The GitHub repository RaphaelHyaan/ESreproduction contains a labelled image folder "images" with 10 categories: dakai, fasong, guanji, hujiao, jieshu, jishi, kaiji, naozhong, nihao, yinliang. Examples follow, each with its label.

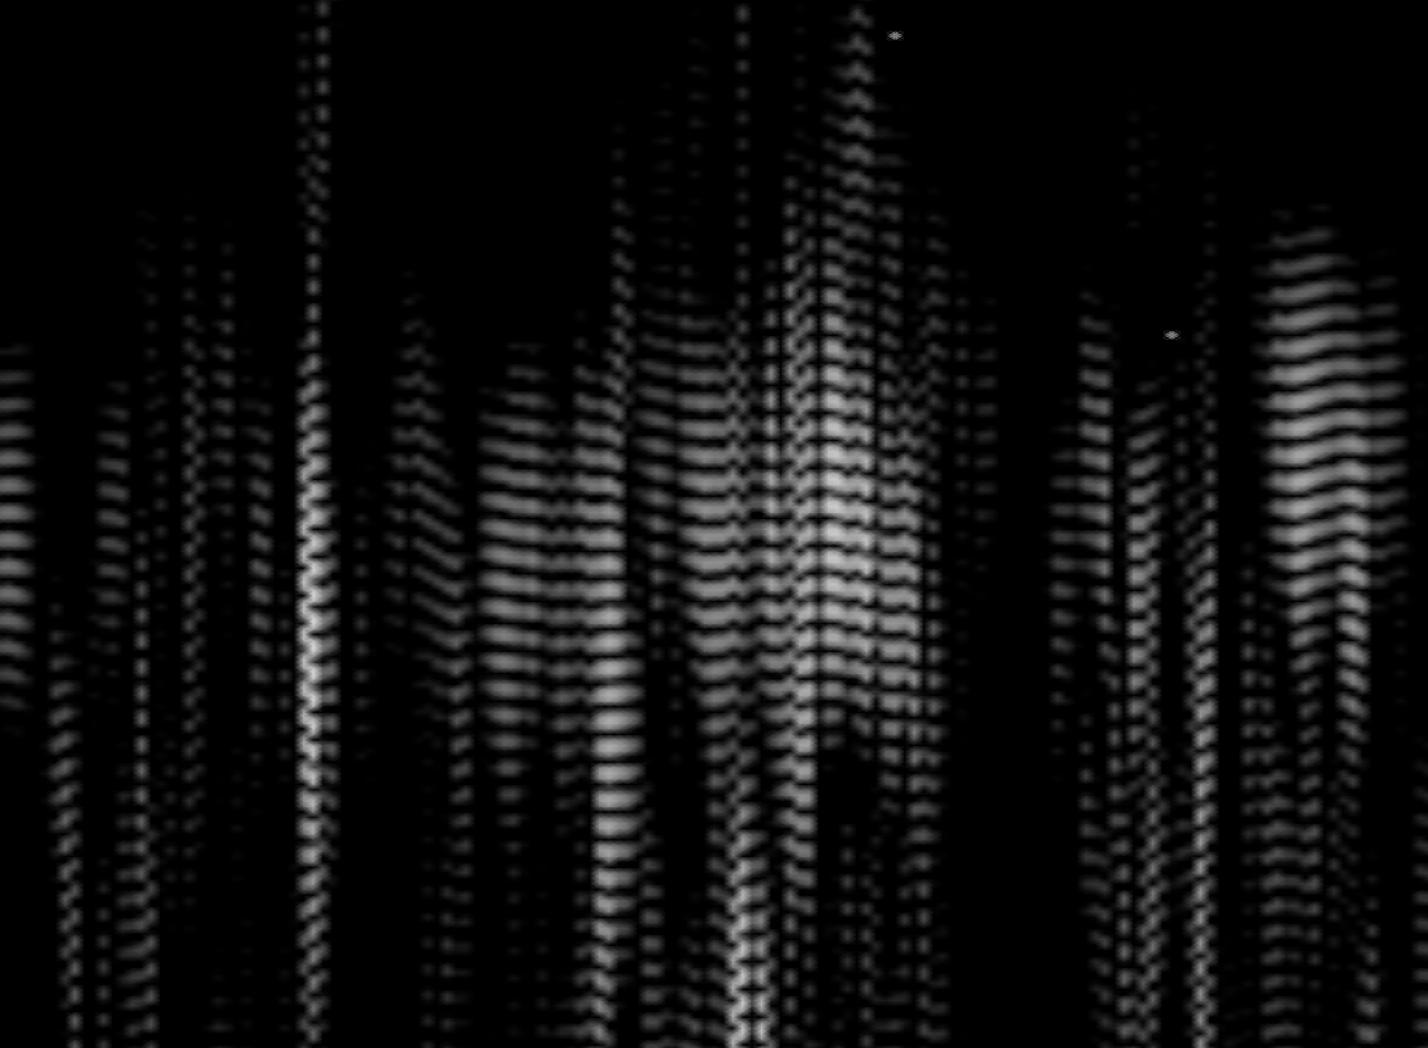
Label: jieshu

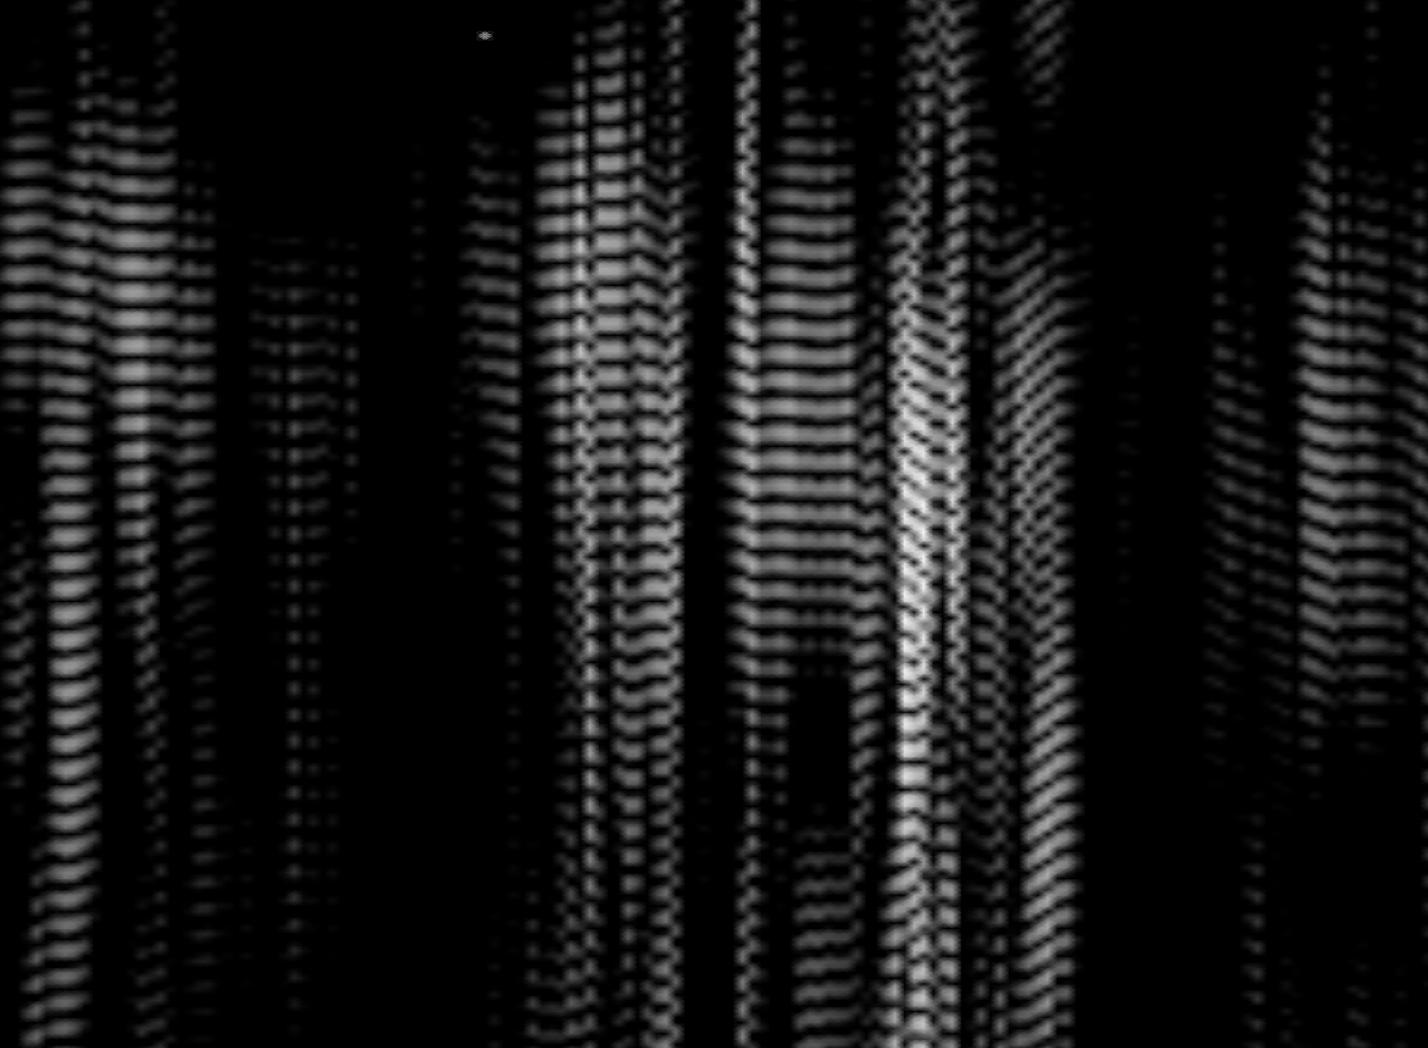
Label: hujiao

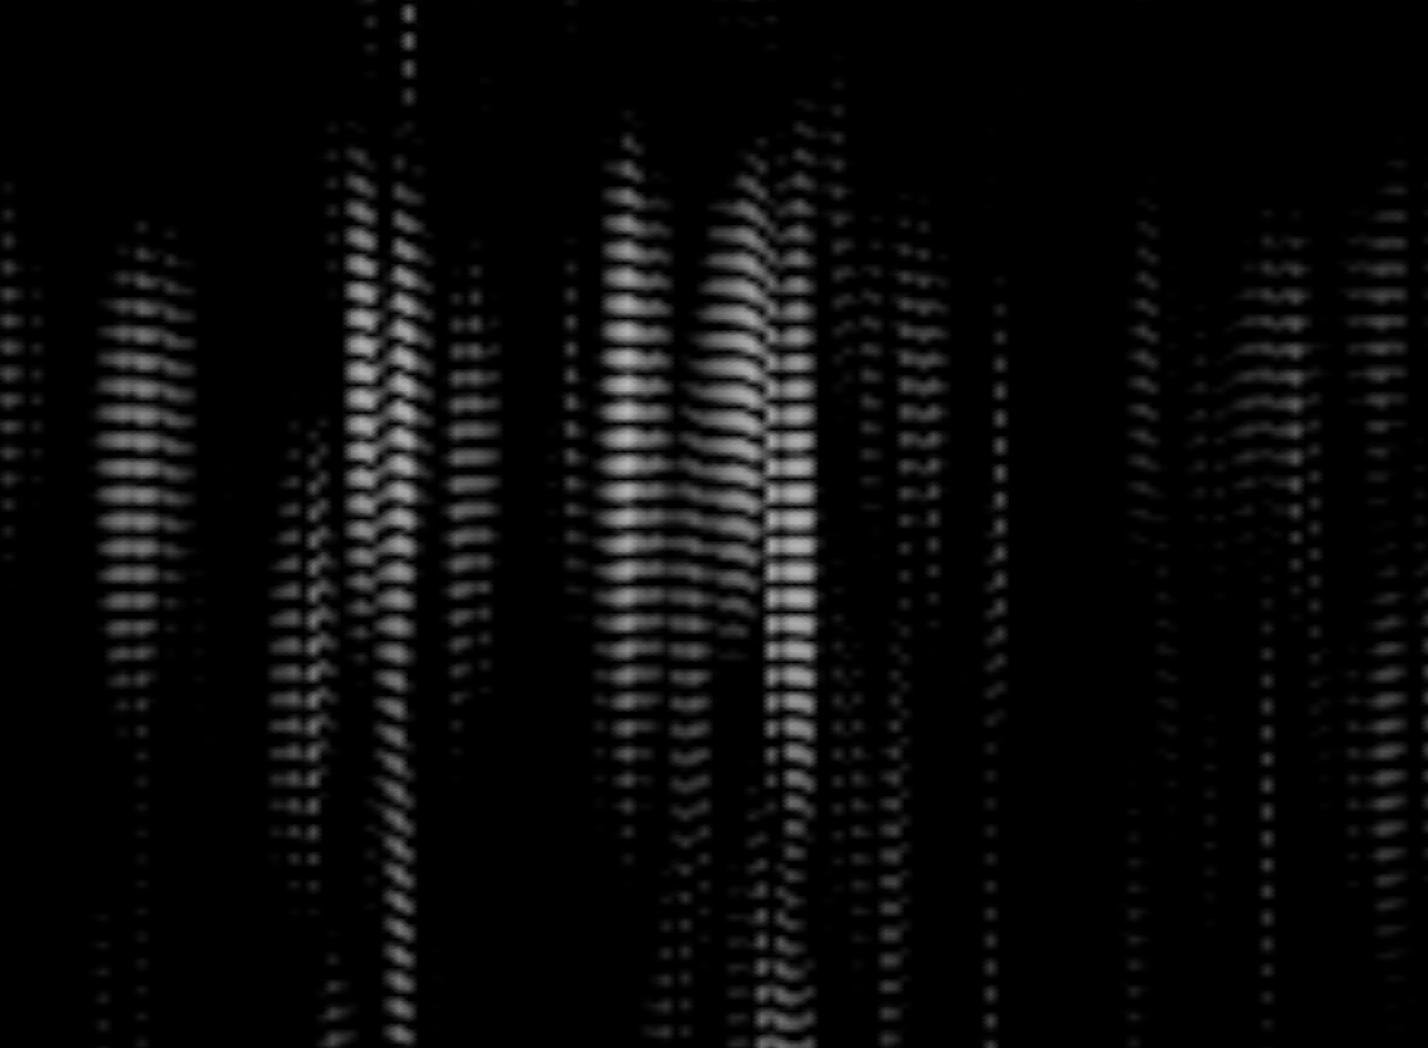
Label: jishi

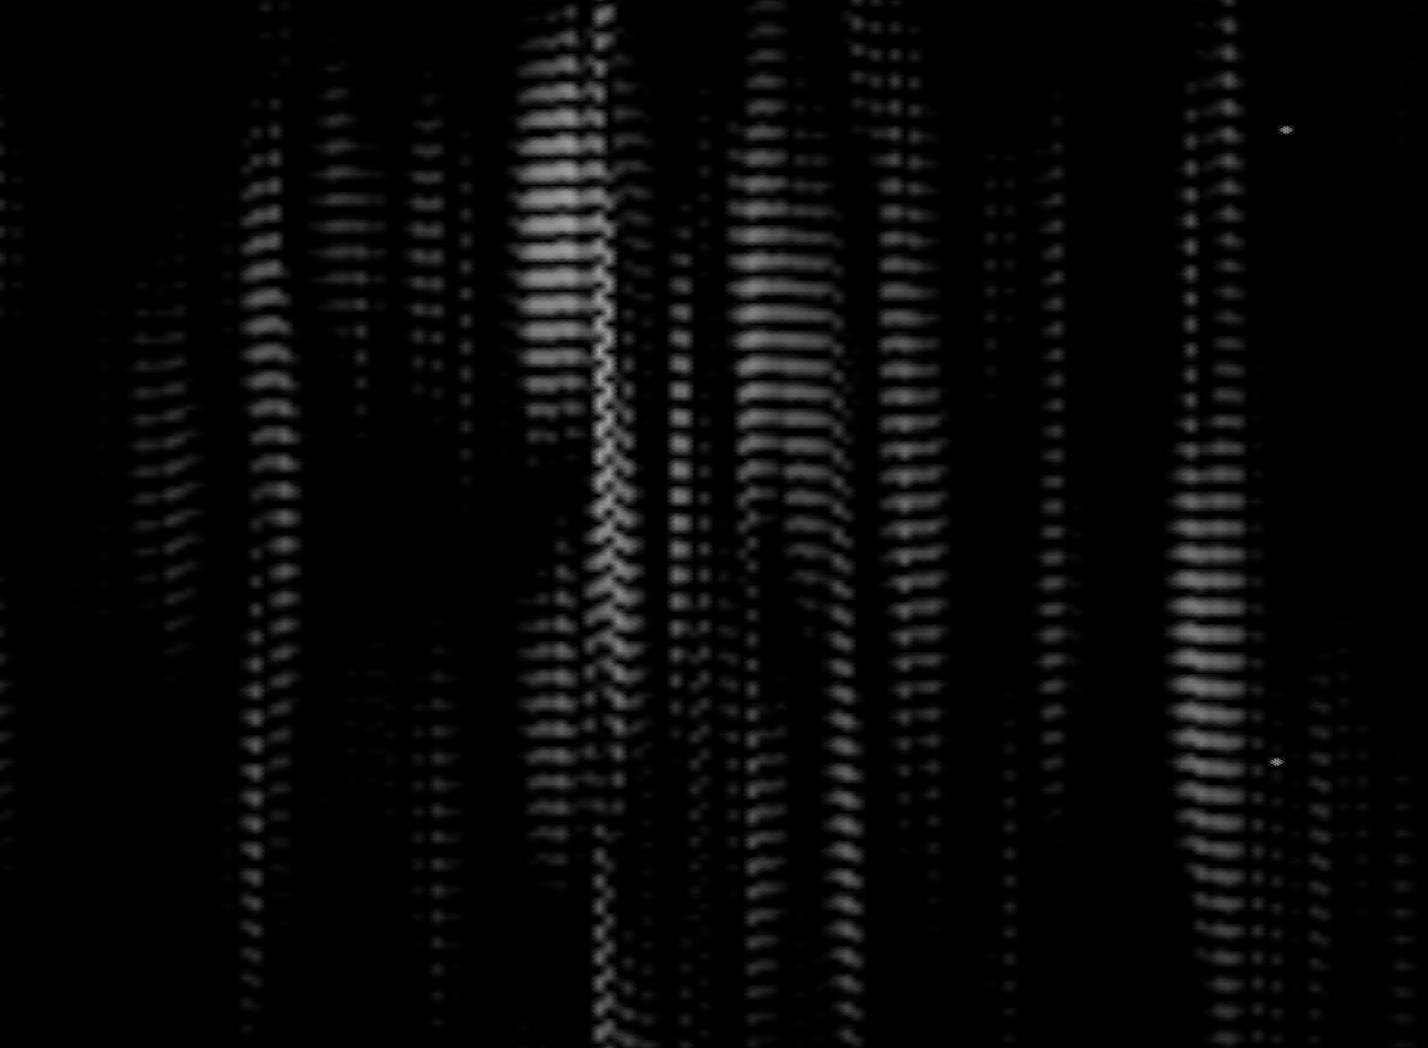
Label: guanji

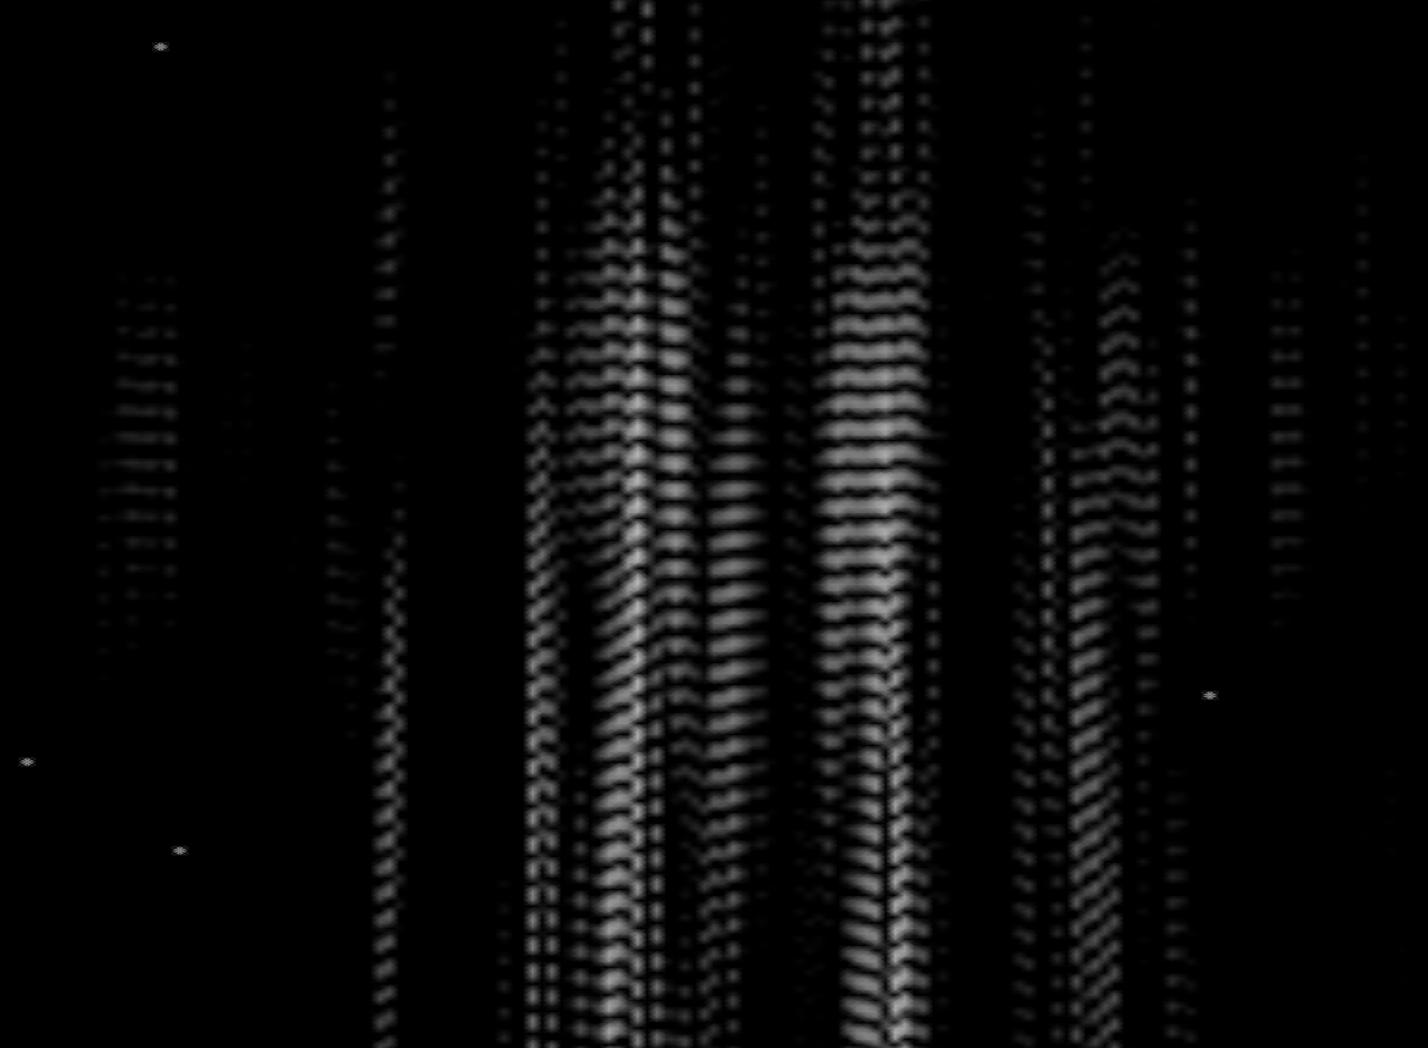
Label: naozhong

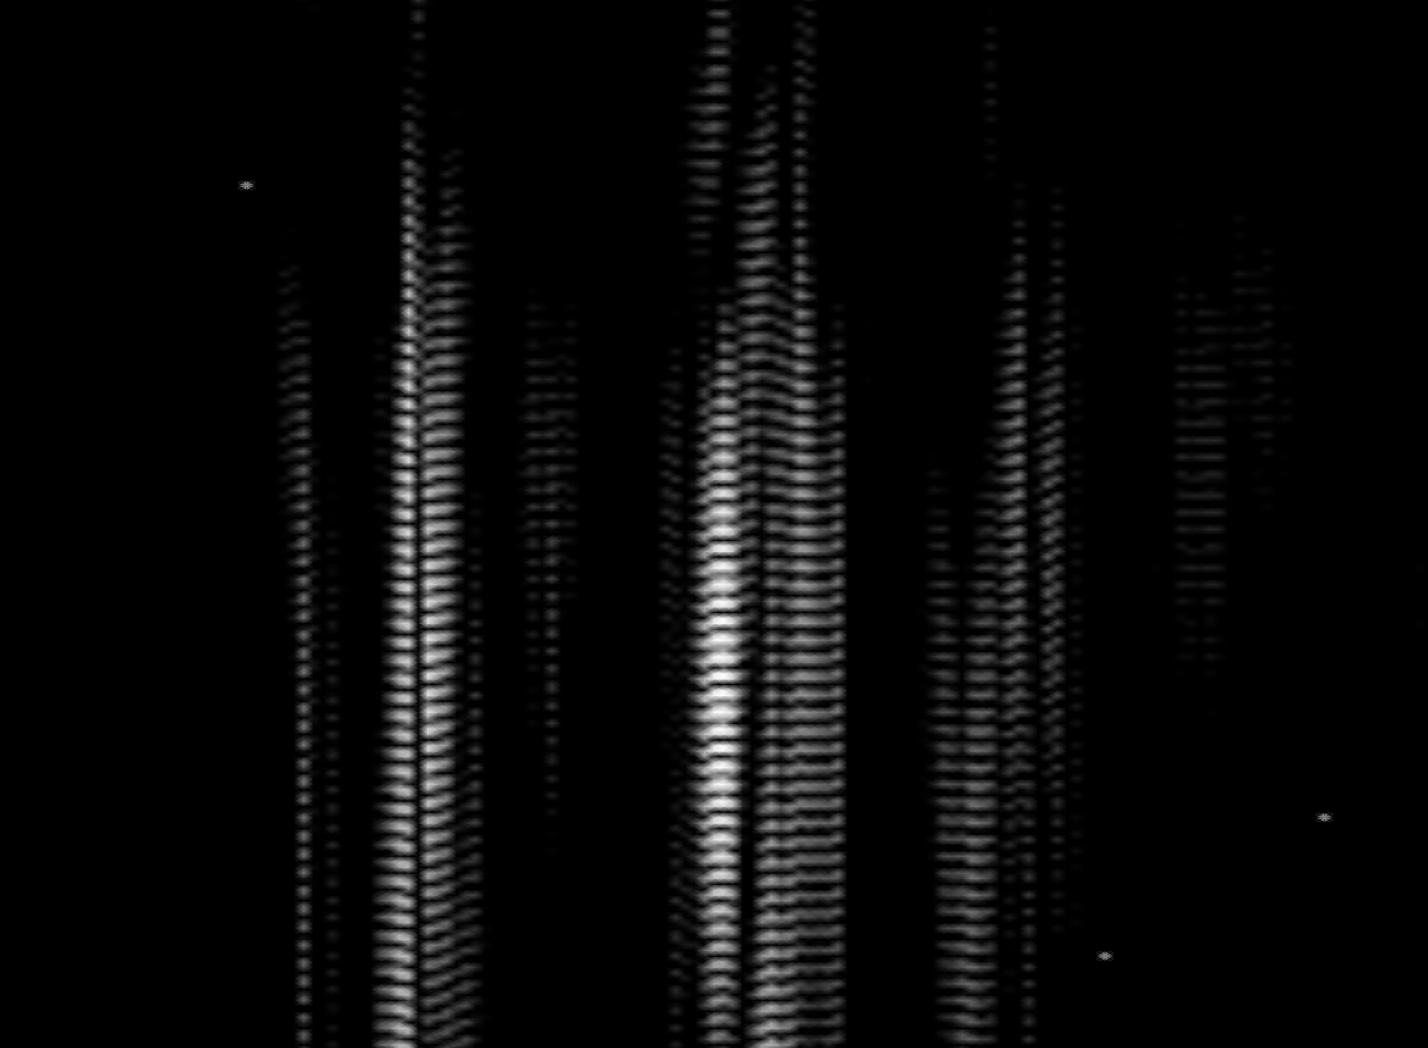
Label: fasong
